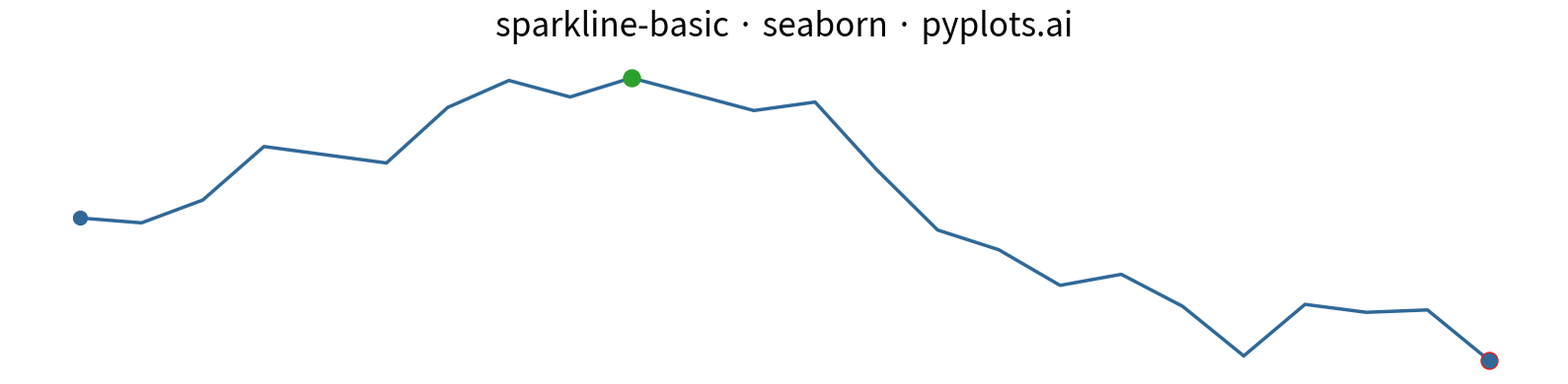

Source code (Python):
"""
sparkline-basic: Basic Sparkline
Library: seaborn
"""

import matplotlib.pyplot as plt
import numpy as np
import seaborn as sns


# Data - simulated monthly revenue trend (24 months)
np.random.seed(42)
values = 100 + np.cumsum(np.random.randn(24) * 5)

# Create figure with compact sparkline aspect ratio
fig, ax = plt.subplots(figsize=(16, 4))

# Plot sparkline using seaborn lineplot
x = np.arange(len(values))
sns.lineplot(x=x, y=values, ax=ax, color="#306998", linewidth=2.5)

# Highlight min and max points
min_idx = np.argmin(values)
max_idx = np.argmax(values)
ax.scatter([min_idx], [values[min_idx]], color="#d62728", s=150, zorder=5)
ax.scatter([max_idx], [values[max_idx]], color="#2ca02c", s=150, zorder=5)

# Highlight first and last points
ax.scatter([0], [values[0]], color="#306998", s=100, zorder=5)
ax.scatter([len(values) - 1], [values[-1]], color="#306998", s=100, zorder=5)

# Remove all chart chrome for sparkline aesthetic
ax.set_xticks([])
ax.set_yticks([])
ax.set_xlabel("")
ax.set_ylabel("")
for spine in ax.spines.values():
    spine.set_visible(False)

# Title placed above the sparkline
ax.set_title("sparkline-basic · seaborn · pyplots.ai", fontsize=24, pad=20)

plt.tight_layout()
plt.savefig("plot.png", dpi=300, bbox_inches="tight")
